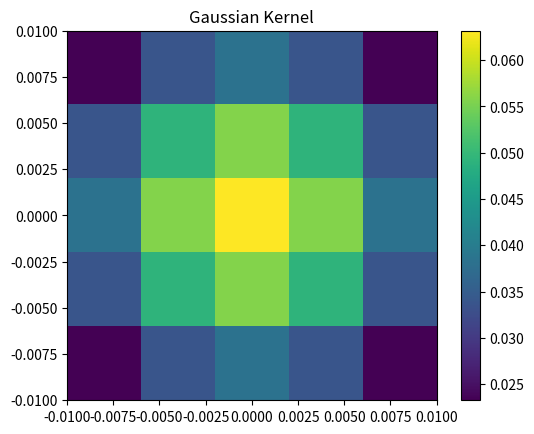

Source code (Python): (Note: this script raises an exception after producing the figure.)
import numpy as np
import matplotlib.pyplot as plt

# Define the size of the grid
grid_size = 5
x_range = (-0.01, 0.01)
y_range = (-0.01, 0.01)

# Create a grid of x and y values
x_values = np.linspace(x_range[0], x_range[1], grid_size)
y_values = np.linspace(y_range[0], y_range[1], grid_size)
xx, yy = np.meshgrid(x_values, y_values)

# Define the position of the point you want to blur
point_x = 0.
point_y = 0.

# Define the standard deviation for the Gaussian distribution (controls the amount of blur)
sigma = 0.01

# Calculate the Gaussian kernel centered at the point
kernel = np.exp(-((xx - point_x)**2 + (yy - point_y)**2) / (2 * sigma**2)) / (2 * np.pi * sigma**2)

# Normalize the kernel
kernel = kernel / np.sum(kernel)

# Plot the Gaussian kernel
plt.imshow(kernel, extent=[x_range[0], x_range[1], y_range[0], y_range[1]], origin='lower', cmap='viridis')
plt.colorbar()
plt.title('Gaussian Kernel')
plt.show()

import numpy as np

# Create your 10x10 value matrix and probability matrix (replace with your data)
value_matrix = np.arange(25).reshape(5, 5) + 500
probability_matrix = kernel

# Flatten the matrices
flattened_value = value_matrix.flatten()
flattened_prob = probability_matrix.flatten()

# Sample 5 indices based on the probabilities
selected_indices = np.random.choice(len(flattened_prob), 5, p=flattened_prob)

# Map the selected indices back to 2D coordinates
selected_points = [(index // 10, index % 10) for index in selected_indices]

# Ensure the selected points are different
selected_points = list(set(selected_points))

# Print the selected points
print("Selected Points:")
for point in selected_points:
    print(f"Value: {value_matrix[point]}, Probability: {probability_matrix[point]}")
